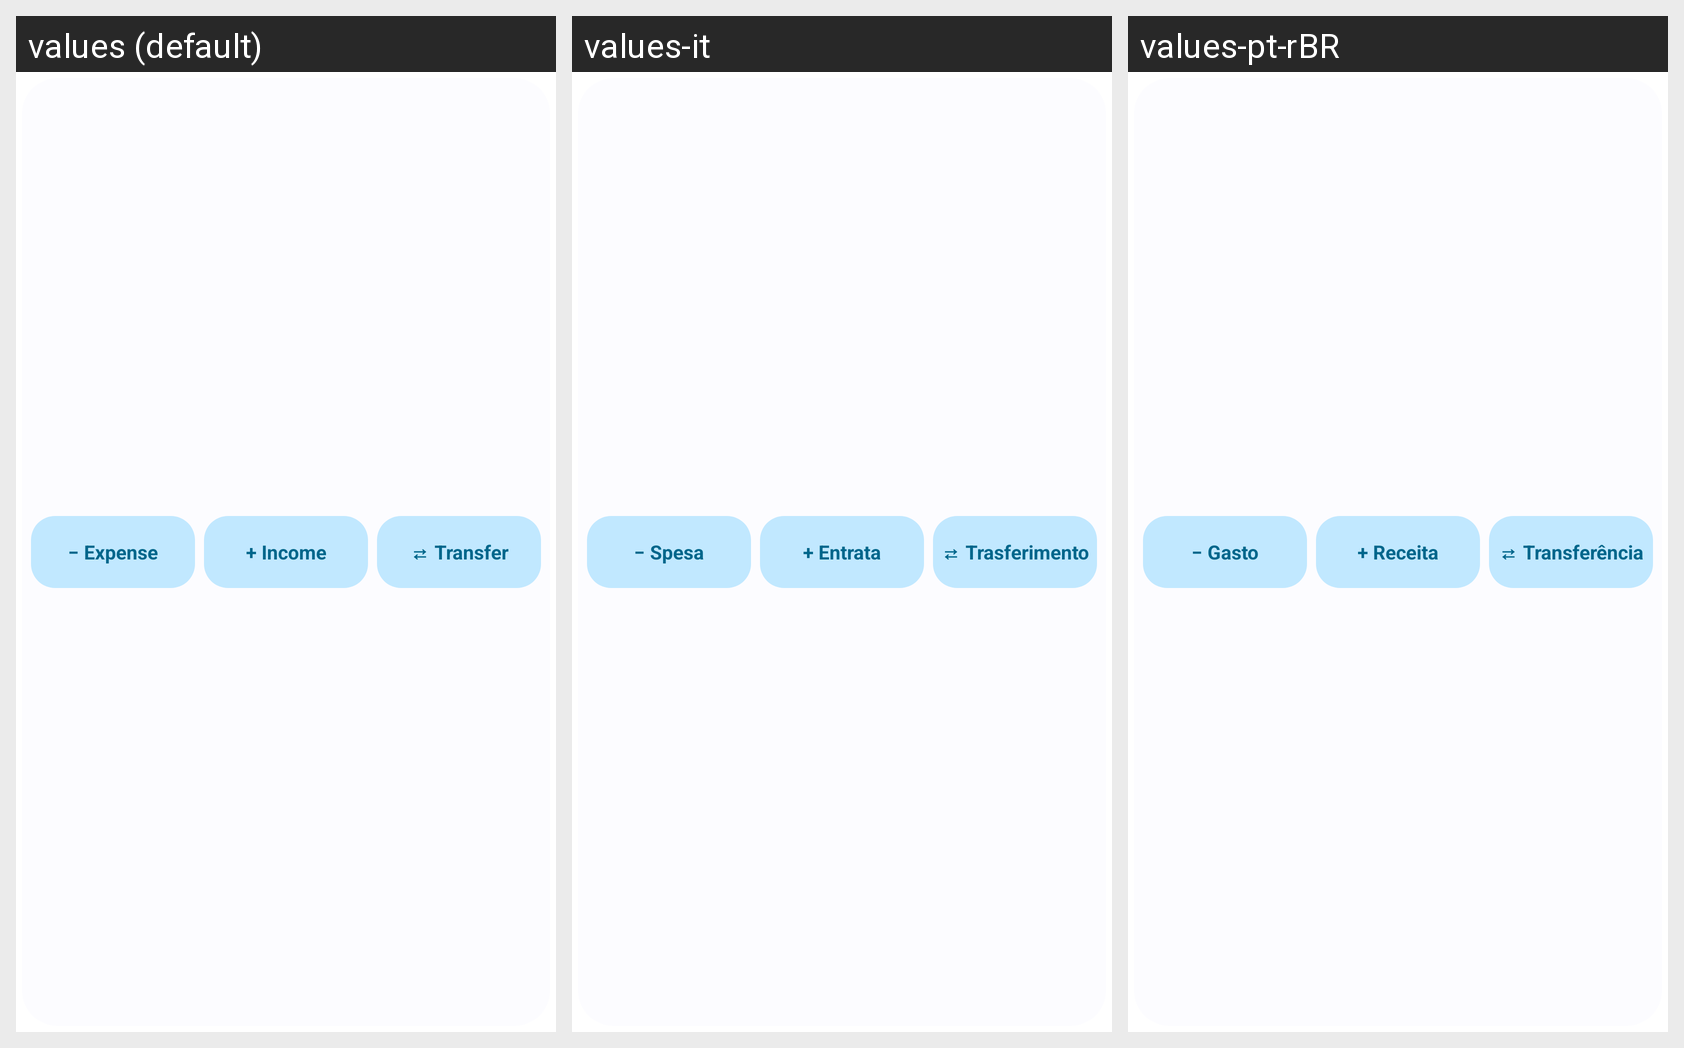

Translations of the strings shown on this Android screen, per locale in the grid:
Android screen res/layout/widget_quick_transaction_compact.xml rendered under 3 locales, left to right: values (default), values-it, values-pt-rBR. Device: Nexus 5 (rendered at 1080×1920; each locale shown at half size, 540×960, under a caption strip naming it); theme Theme.Actua.
Other locales in the repository, not shown: values-de, values-es, values-fr, values-ja, values-ru, values-zh-rCN.
Strings drawn on this screen, with the default value and each locale's value (text and hints the layout hard-codes, and strings that could not be matched under every locale, appear in the picture but are not listed):

widget_expense
  values: − Expense
  values-it: − Spesa
  values-pt-rBR: − Gasto

widget_income
  values: + Income
  values-it: + Entrata
  values-pt-rBR: + Receita

widget_transfer
  values: ⇄ Transfer
  values-it: ⇄ Trasferimento
  values-pt-rBR: ⇄ Transferência
